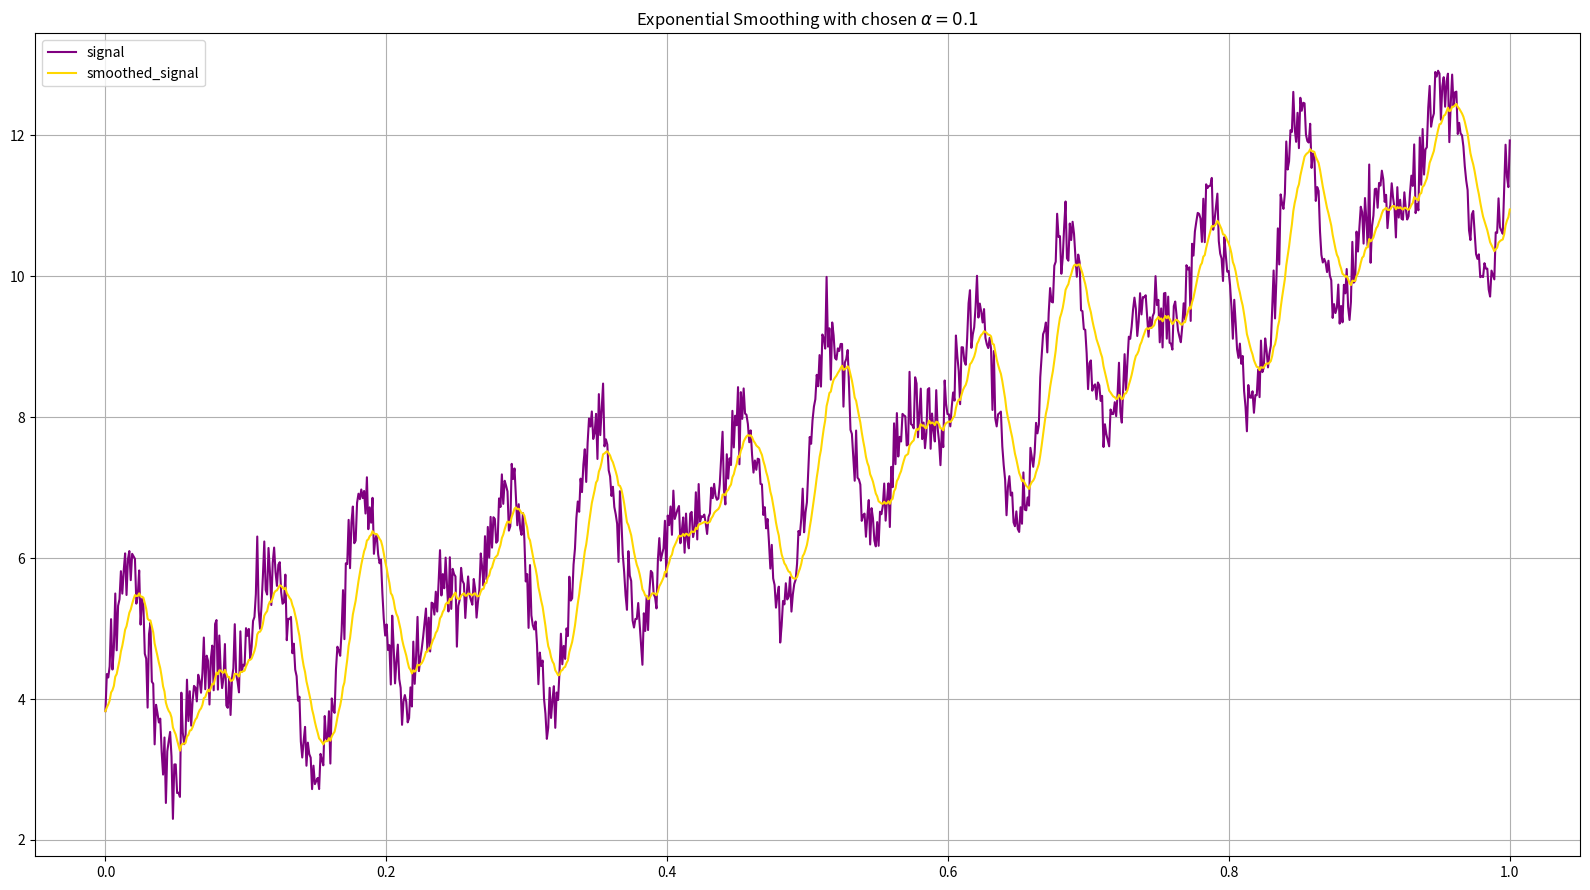

Here is the Python script that generated this plot: (Note: this script raises an exception after producing the figure.)
import numpy as np
import matplotlib.pyplot as plt

def save_plots(time1, time2, signal1, signal2, label1, label2, title, filename):
    plt.figure(figsize=(16, 9))
    plt.plot(time1, signal1, label = label1, color = 'purple')
    plt.plot(time2, signal2, label = label2, color = "gold")
    plt.title(title)
    plt.grid()
    plt.legend()
    plt.tight_layout()
    plt.savefig('../plots/' + filename + '.pdf')
    plt.clf()

def exponential_smoothing(signal, alpha):
    smoothed_signal = []
    smoothed_signal.append(signal[0])

    for i in range(1, len(signal)):
        s = alpha * signal[i] + (1 - alpha) * smoothed_signal[i - 1]
        smoothed_signal.append(s)

    return smoothed_signal

# moving average model
def ma_model(signal, errors, q):
    n = len(signal)
    X = np.zeros((n - q, q))
    y = signal[q:]

    for t in range(q, n):
        X[t - q, :] = errors[t - q:t][::-1]

    theta = np.linalg.pinv(X.T @ X) @ X.T @ y

    return theta

def ma_predict(signal, errors, q):
    miu = np.mean(signal)
    predictions = []
    thetas = np.concatenate(([1], ma_model(signal, errors, q), [1]))
    for index in range(q + 1, len(signal)):
        time_horizon = errors[index: index - q - 1: -1]
        time_horizon = np.append(time_horizon, miu)
        prediction = np.dot(thetas, time_horizon.T)
        predictions.append(prediction)

    return np.array(predictions)

# autoregressive model
def ar_model(signal, q, p):
    Y = np.array([signal[-p-i:len(signal)-i] for i in range(q)])
    y = signal[-q:]
    
    x = np.linalg.inv(Y.T @ Y) @ Y.T @ y

    return x

def ar_predict(signal, q, p):
    start = q + p 
    predictions = []

    for i in range (start, len(signal)):
        samples = signal[:i]
        x_star = ar_model(samples, q, p)
        prediction = x_star.T @ samples[-p:]
        predictions.append(prediction)

    return np.array(predictions)

# autoregressive moving average model
def arma_predict(signal, errors, q, p):
    ar_predictions = ar_predict(signal, q, p)
    ma_predictions = ma_predict(signal, errors, q)

    padding = np.zeros(p - 1)
    ar_predictions = np.concatenate((padding, ar_predictions))

    arma_predictions = ar_predictions + ma_predictions
    return arma_predictions

# 1)
polinom = {'a': 3, 'b': 5, 'c': 4}
freq = [12, 18]
time = np.linspace(0, 1, 1000)

trend = polinom['a'] * time ** 2 + polinom['b'] * time + polinom['c']
seasonal = np.sin(2 * np.pi * freq[0] * time) + np.sin(2 * np.pi * freq[1] * time)
white_noise = np.random.normal(0, 0.3, 1000)

signal = trend + seasonal + white_noise


# 2)
alpha = 0.1
smoothed_signal = exponential_smoothing(signal, alpha)

save_plots(time, time, signal, smoothed_signal, 'signal', 'smoothed_signal', f'Exponential Smoothing with chosen $\\alpha = {alpha}$', '2_1')

a = np.array([signal[t] - smoothed_signal[t - 1] for t in range (1, len(signal) - 1)])
b = np.array([signal[t + 1] - smoothed_signal[t - 1] for t in range (1, len(signal) - 1)])

best_alpha = (a.T @ b) / np.dot(a, a)
best_alpha_smoothed_signal = exponential_smoothing(signal, best_alpha)

save_plots(time, time, signal, best_alpha_smoothed_signal, 'signal', 'smoothed_signal', f'Exponential Smoothing with calculated $\\alpha = {best_alpha:.5f}$', '2_2')


# 3)
miu = np.mean(signal)
q = 15

thetas = ma_model(signal, white_noise, q)

predictions = ma_predict(signal, white_noise, q) 

save_plots(time, time[q + 1:], signal, predictions, 'signal', 'predictions', f'Moving Average Model Predictions for q = {q}', '3')


# 4)
p = 15
q = 20

predictions = arma_predict(signal, white_noise, q, p)

save_plots(time, time[q + 1:], signal, predictions, 'signal', 'predictions', f'Autoregressive Moving Average Model Predictions for q = {q}, p = {p}', '4_1')

